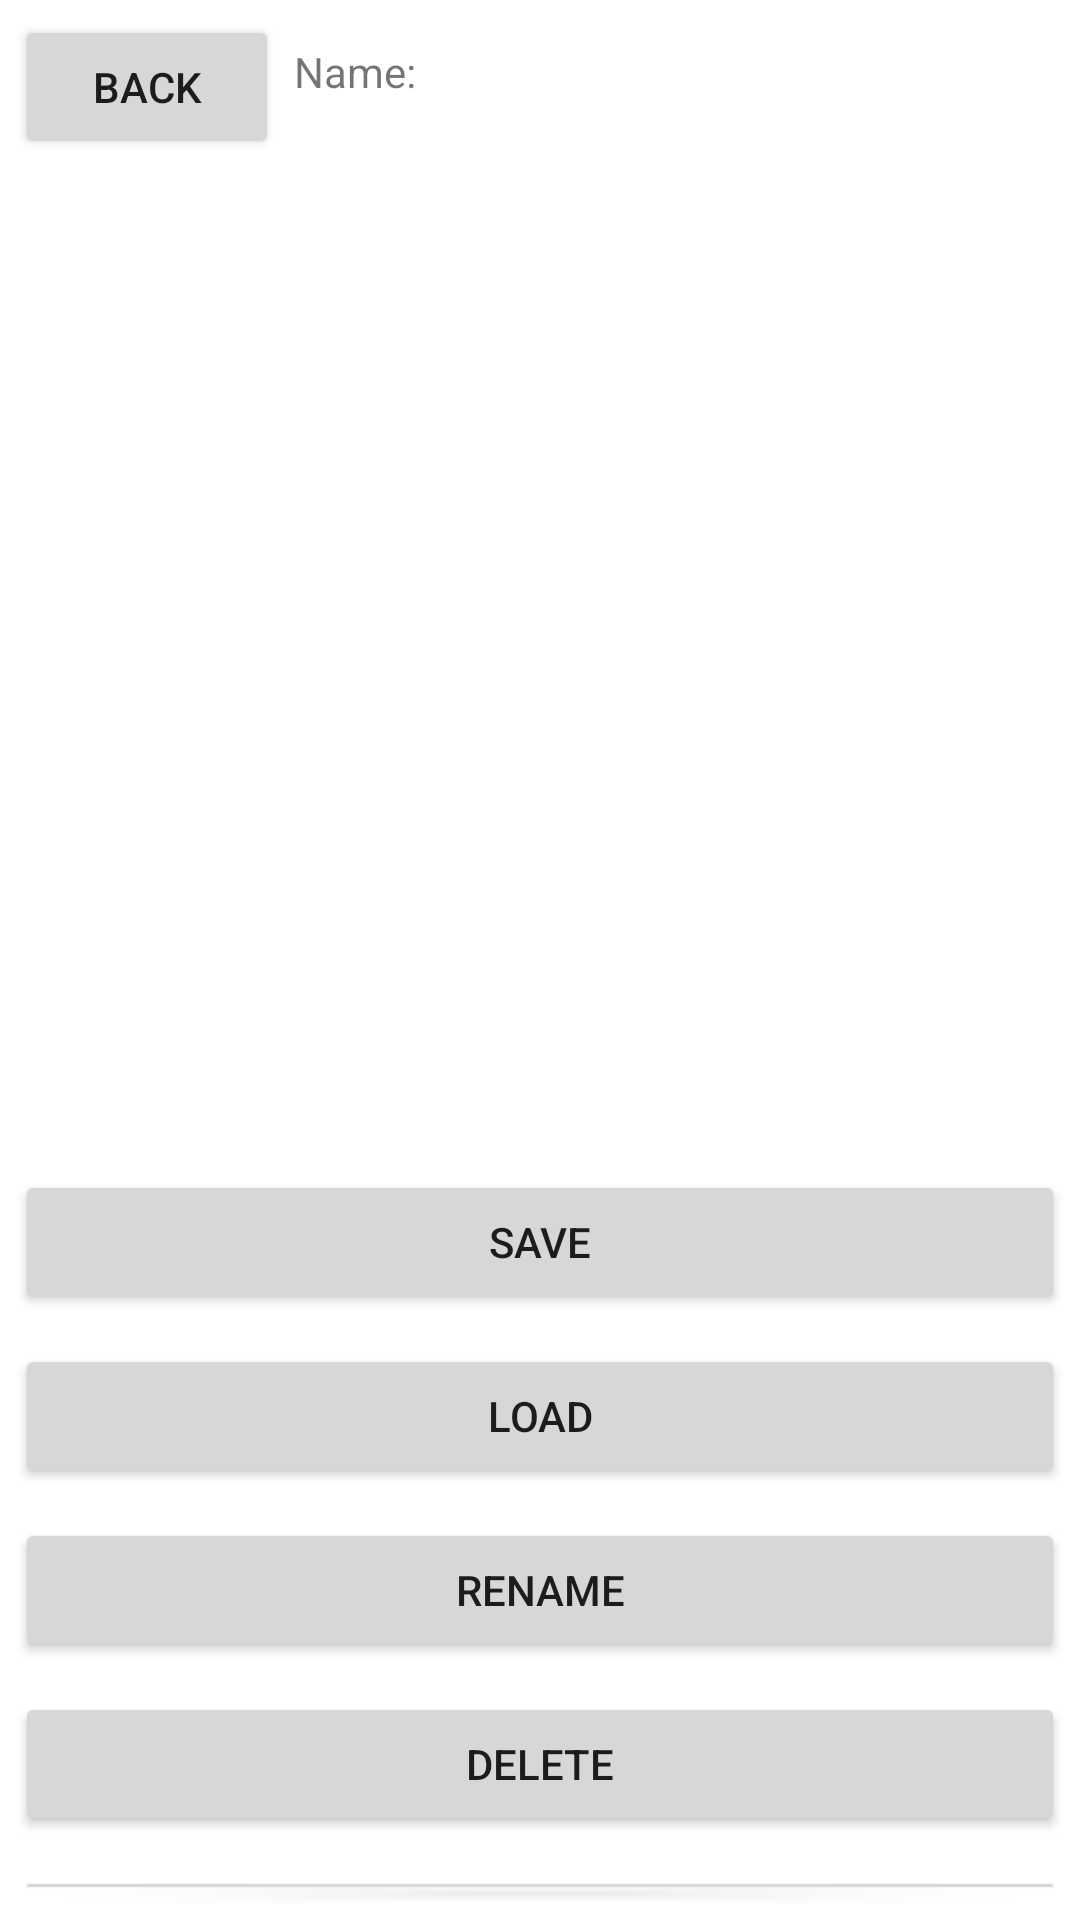

Here is an Android app screen rendered from its layout file. Give the layout XML and the strings, colors and styles it references.
<!-- AndroidManifest.xml: application theme Theme.Lab_Draw_Matveev493 -->
<!-- res/layout/activity_settings.xml -->
<?xml version="1.0" encoding="utf-8"?>
<LinearLayout xmlns:android="http://schemas.android.com/apk/res/android"
    xmlns:app="http://schemas.android.com/apk/res-auto"
    xmlns:tools="http://schemas.android.com/tools"
    android:layout_width="match_parent"
    android:layout_height="match_parent"
    android:orientation="vertical"
    tools:context=".Settings">

    <LinearLayout
        android:layout_width="match_parent"
        android:layout_height="wrap_content"
        android:orientation="horizontal">

        <Button
            android:id="@+id/buttonBack"
            android:layout_width="wrap_content"
            android:layout_height="wrap_content"
            android:layout_margin="5dp"
            android:onClick="on_Back"
            android:text="Back" />

        <TextView
            android:id="@+id/textViewName"
            android:layout_width="match_parent"
            android:layout_height="wrap_content"
            android:text="Name: " />
    </LinearLayout>

    <ListView
        android:id="@+id/listGraph"
        android:layout_width="wrap_content"
        android:layout_height="327dp" />

    <Button
        android:id="@+id/buttonSave"
        android:layout_width="match_parent"
        android:layout_height="wrap_content"
        android:layout_margin="5dp"
        android:onClick="on_save"
        android:text="Save" />

    <Button
        android:id="@+id/buttonLoad"
        android:layout_width="match_parent"
        android:layout_height="wrap_content"
        android:layout_margin="5dp"
        android:onClick="on_load"
        android:text="Load" />

    <Button
        android:id="@+id/buttonRename"
        android:layout_width="match_parent"
        android:layout_height="wrap_content"
        android:layout_margin="5dp"
        android:onClick="on_rename"
        android:text="Rename" />

    <Button
        android:id="@+id/buttonDelete"
        android:layout_width="match_parent"
        android:layout_height="wrap_content"
        android:layout_margin="5dp"
        android:onClick="on_delete"
        android:text="Delete" />

    <Button
        android:id="@+id/buttonCreate"
        android:layout_width="match_parent"
        android:layout_height="wrap_content"
        android:layout_margin="5dp"
        android:onClick="on_create"
        android:text="Create" />

    <Button
        android:id="@+id/buttonClone"
        android:layout_width="match_parent"
        android:layout_height="wrap_content"
        android:layout_margin="5dp"
        android:onClick="on_clone"
        android:text="Clone" />

</LinearLayout>
<!-- resources referenced by this layout -->
<resources>
  <style name="Theme.Lab_Draw_Matveev493" parent="Theme.MaterialComponents.DayNight.NoActionBar">
          
          <item name="colorPrimary">@color/purple_500</item>
          <item name="colorPrimaryVariant">@color/purple_700</item>
          <item name="colorOnPrimary">@color/white</item>
          
          <item name="colorSecondary">@color/teal_200</item>
          <item name="colorSecondaryVariant">@color/teal_700</item>
          <item name="colorOnSecondary">@color/black</item>
          
          <item name="android:statusBarColor" tools:targetApi="l">?attr/colorPrimaryVariant</item>
          
      </style>
  <!-- not gathered from this repository: default colours our renderer supplied (Android Studio template values) -->
  <color name="purple_500">#FF6200EE</color>
  <color name="purple_700">#FF3700B3</color>
  <color name="teal_200">#FF03DAC5</color>
  <color name="teal_700">#FF018786</color>
  <color name="black">#FF000000</color>
  <color name="white">#FFFFFFFF</color>
</resources>
